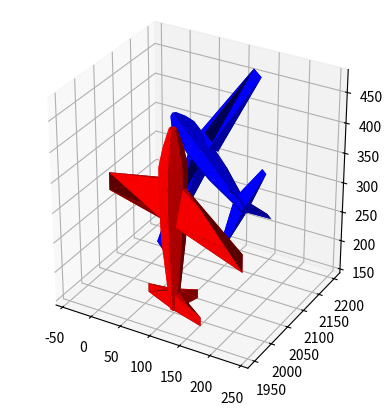

The matplotlib source for this figure:
from matplotlib import pyplot as plt
from matplotlib import tri
import numpy as np


class UAVPlot(object):
    def __init__(self):
        self.points = np.array(
            [[0.4, 0.025, -0.0433012701892219], [0.4, 0.05, 0], [0.4, 0.025, 0.0433012701892219],
             [0.4, -0.025, 0.0433012701892219], [0.3, -0.035, 0.0606217782649107], [0.2, 0.035, 0.0606217782649107],
             [0.2, 0.07, 0], [0, 0.065, 0], [-0.1, 0.03, 0.0519615242270663], [-0.1, -0.03, 0.0519615242270663],
             [-0.2, -0.025, 0.0433012701892219], [-0.3, -0.04, 0], [-0.2, -0.05, 0], [-0.1, -0.06, 0], [0, -0.065, 0],
             [0, -0.0325, 0.0562916512459885], [0, -0.0325, -0.0562916512459885], [-0.1, 0.03, -0.0519615242270663],
             [-0.1, 0.06, 0], [-0.1, -0.03, -0.0519615242270663], [-0.4, 0.015, -0.0259807621135332], [-0.4, 0.03, 0],
             [-0.5, 0.02, 0],
             [-0.2, -0.025, -0.0433012701892219], [-0.4, -0.03, 0], [-0.4, -0.015, 0.0259807621135332],
             [-0.5, -0.01, 0.0173205080756888], [-0.2, 0.025, 0.0433012701892219], [-0.4, 0.015, 0.0259807621135332],
             [-0.5, 0.01, 0.0173205080756888], [-0.5, -0.01, -0.0173205080756888], [-0.5, -0.02, 0],
             [-0.4, -0.015, -0.0259807621135332],
             [-0.3, 0.04, 0], [-0.2, 0.025, -0.0433012701892219], [0, 0.0325, -0.0562916512459885],
             [0.2, -0.035, -0.0606217782649107],
             [0.2, 0.035, -0.0606217782649107], [0.3, 0.035, -0.0606217782649107], [0.3, 0.07, 0],
             [0.5, -0.01, -0.0173205080756888],
             [0.5, -0.02, 0], [0.5, -0.01, 0.0173205080756888], [0.4, -0.05, 0], [0.4, -0.025, -0.0433012701892219],
             [0.3, -0.035, -0.0606217782649107],
             [0.3, -0.07, 0], [0.2, -0.07, 0], [0.2, -0.035, 0.0606217782649107], [0.5, 0.01, -0.0173205080756888],
             [0.5, 0.02, 0], [0.3, 0.035, 0.0606217782649107],
             [0.5, 0.01, 0.0173205080756888], [0, 0.0325, 0.0562916512459885], [-0.2, 0.05, 0],
             [-0.5, 0.01, -0.0173205080756888],
             [0.2, 0.0657784834550136, 0.0239414100327968], [0, 0.0562916512459885, -0.0325], [0.05, 0.5, 0],
             [0.2, 0.07, -0],
             [0, 0.061080020351084, 0.0222313093161685], [-0.05, 0.5, 0], [0, -0.0562916512459885, -0.0325],
             [0.2, -0.0657784834550136, 0.0239414100327968],
             [0.05, -0.5, 0], [0.2, -0.07, -0], [-0.05, -0.5, 0], [0, -0.061080020351084, 0.0222313093161685],
             [-0.45, 0.2, 0],
             [-0.4, 0.0259807621135332, 0.015], [-0.4, 0.0259807621135332, -0.015], [-0.5, 0.0173205080756888, -0.01],
             [-0.5, 0.2, 0], [-0.5, 0.0173205080756888, 0.01], [-0.4, -0.0259807621135332, 0.015],
             [-0.4, -0.0259807621135332, -0.015],
             [-0.45, -0.2, 0], [-0.5, -0.0173205080756888, -0.01], [-0.5, -0.0173205080756888, 0.01], [-0.5, -0.2, 0],
             [-0.4, 0.012678547852221, 0.0271892336110995],
             [-0.4, -0.012678547852221, 0.0271892336110995], [-0.45, 0, 0.15],
             [-0.5, -0.00845236523481399, 0.018126155740733],
             [-0.5, 0.00845236523481399, 0.018126155740733], [-0.5, 0, 0.15]])
        self.tr = np.array(
            [[1, 50, 41], [1, 51, 50], [2, 51, 1], [3, 51, 2], [3, 53, 51], [3, 43, 53], [3, 4, 43], [4, 3, 52], [5, 4, 52],
             [5, 47, 4], [5, 49, 47], [6, 49, 5], [6, 54, 49], [7, 54, 6], [8, 54, 7], [9, 54, 8], [9, 16, 54], [9, 10, 16],
             [10, 9, 28], [11, 10, 28], [11, 14, 10], [11, 13, 14], [12, 13, 11], [13, 12, 24], [13, 24, 14], [14, 24, 20],
             [15, 14, 20], [15, 10, 14], [16, 10, 15], [15, 48, 16], [17, 48, 15], [17, 37, 48], [17, 36, 37], [18, 36, 17],
             [18, 8, 36], [19, 8, 18], [9, 8, 19], [9, 19, 28], [19, 55, 28], [19, 35, 55], [19, 18, 35], [18, 20, 35],
             [18, 17, 20], [17, 15, 20], [20, 24, 35], [21, 35, 24], [22, 35, 21], [22, 34, 35], [22, 28, 34], [22, 29, 28],
             [22, 23, 29], [23, 22, 21], [23, 21, 56], [21, 33, 56], [21, 24, 33], [24, 25, 33], [12, 25, 24], [25, 12, 11],
             [25, 11, 26], [26, 32, 25], [26, 27, 32], [27, 26, 30], [26, 29, 30], [11, 29, 26], [28, 29, 11], [29, 23, 30],
             [30, 23, 56], [27, 30, 56], [31, 27, 56], [32, 27, 31], [33, 32, 31], [25, 32, 33], [33, 31, 56], [34, 28, 55],
             [35, 34, 55], [36, 8, 7], [36, 7, 38], [37, 36, 38], [38, 46, 37], [38, 39, 46], [39, 38, 7], [40, 39, 7],
             [39, 40, 1], [1, 45, 39], [1, 41, 45], [41, 42, 45], [42, 41, 43], [43, 4, 42], [42, 4, 44], [42, 44, 45],
             [44, 47, 45], [4, 47, 44], [45, 47, 46], [45, 46, 39], [46, 47, 37], [37, 47, 48], [47, 49, 48], [48, 49, 16],
             [49, 54, 16], [41, 50, 43], [50, 53, 43], [51, 53, 50], [1, 40, 2], [2, 40, 3], [3, 40, 52], [52, 40, 7],
             [6, 52, 7], [6, 5, 52], [57, 60, 59], [57, 58, 60], [58, 57, 61], [57, 62, 61], [57, 59, 62], [59, 58, 62],
             [60, 58, 59], [61, 62, 58], [63, 64, 66], [64, 63, 68], [64, 68, 67], [65, 64, 67], [66, 64, 65], [63, 66, 65],
             [63, 65, 67], [67, 68, 63], [69, 71, 73], [70, 71, 69], [71, 70, 74], [70, 73, 74], [70, 69, 73], [72, 74, 73],
             [72, 71, 74], [71, 72, 73], [75, 76, 79], [76, 75, 77], [77, 75, 80], [75, 79, 80], [78, 80, 79], [78, 76, 80],
             [76, 78, 79], [76, 77, 80], [81, 82, 85], [82, 81, 83], [83, 81, 86], [81, 85, 86], [84, 86, 85], [84, 82, 86],
             [82, 84, 85], [82, 83, 86]])
        self.tr = self.tr - 1
        self.points = self.points * 300
        self.points = self.points.T

    def rot_x(self, alpha):
        rot = np.array([[1, 0, 0], [0, np.cos(alpha), -np.sin(alpha)], [0, np.sin(alpha), np.cos(alpha)]])
        return rot

    def rot_y(self, beta):
        rot = np.array([[np.cos(beta), 0, np.sin(beta)], [0, 1, 0], [-np.sin(beta), 0, np.cos(beta)]])
        return rot


    def rot_z(self, gamma):
        rot = np.array([[np.cos(gamma), -np.sin(gamma), 0], [np.sin(gamma), np.cos(gamma), 0], [0, 0, 1]])
        return rot


    def rot_r2b(self, roll, pitch, yaw, pos):
        rot = self.rot_x(roll) @ self.rot_y(pitch) @ self.rot_z(yaw)
        rot_inv = np.linalg.inv(rot)
        x = np.dot(rot_inv, self.points)
        x = x.T + pos
        return x


    def plot_uav_in_pos_angle(self, roll, pitch, yaw, pos, ax, color='red'):
        point = self.rot_r2b(roll, pitch, yaw, pos)
        x = point[:, 0]
        y = point[:, 1]
        z = point[:, 2]
        triangulation = tri.Triangulation(x, y, self.tr)
        ax.plot_trisurf(triangulation, z, color=color, linewidth=0)


if __name__ == '__main__':
    fig = plt.figure()
    ax = fig.add_subplot(projection='3d')
    plot = UAVPlot()
    plot.plot_uav_in_pos_angle(roll=np.pi/18, pitch=np.pi/2, yaw=np.pi/9*5, pos=[100, 2000, 300], ax=ax)
    plot.plot_uav_in_pos_angle(roll=np.pi / 3, pitch=np.pi / 1, yaw=np.pi / 9 * 2, pos=[100, 2100, 350], ax=ax, color='blue')

    plt.gca().set_aspect('equal')
    plt.grid()
    plt.show()
